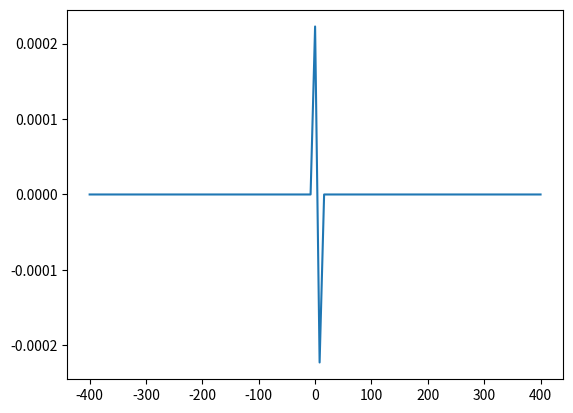

The matplotlib source for this figure: (Note: this script raises an exception after producing the figure.)
## step 1, how do we visualize a nonuniform grid
import numpy as np;
import matplotlib.pyplot as plt

fullxrange = [-400, 400];
lambda_0 = 800;
dx_coarse = lambda_0/100;
dx_fine = dx_coarse/2; ## refinement factor of 2;
c = 1;

#there are two time steps...
dt_coarse = dx_coarse;
dt_fine = dx_fine;

finexrange = [-200, 200];

Nx = int(800/dx_coarse);
Nf = int(200/dx_fine);

xcoarse = np.linspace(-400, 400, Nx+1)
xfine = np.linspace(-200, 200, Nf+1);

borders = [-200, 200];
bordernodes = [25, 100];

Hz = np.zeros(Nx+1);
Ey = np.zeros(Nx+1);
ey = np.zeros(Nf+1);
hz = np.zeros(Nf+1);
## we need to be able to map the spatial positions of the coarse and fine grids


tsteps = 200;
for t in range(tsteps): #odd steps for main grid, even for subgrid
    # update Hz field
    if(t%2 == 1):
        print(t)
        Hz_next = np.zeros((Nx + 1,))
        deriv = Ey[1:] - np.roll(Ey, 1)[1:]
        deriv = Ey[0] + deriv;
        Hz_next = Hz + (dt_coarse / dx_coarse) * (Ey - np.roll(Ey, 1))

        Hz = Hz_next;

        # update Ey field
        Ey0 = Ey[-2]
        Ey_next = np.zeros((Nx + 1,));
        Ey_next = Ey + (dt_coarse / dx_coarse) * (np.roll(Hz, -1) - Hz)
        Ey = Ey_next;


        Ey[50] += np.exp(-(t - 30.) * (t - 30.) / 100);

        ## Once we do the update, we need to analyze the border points between fine and coarse
        # in 1D, every subgrid point is surrounded by two coarse points..
        for i in range(Nf-1):
            ey[i] = (Ey[24+i]+Ey[25+i])/2
            hz[i] = (Hz[24+i]+Hz[25+i])/2;


        ##apparently, there's a time interpolation step?
        #step ey and hz by a quarter steps
        hz_next = np.zeros((Nx + 1,))
        deriv = ey[1:] - np.roll(ey, 1)[1:]
        deriv = ey[0] + deriv;
        hz_next = hz + (dt_coarse / dx_coarse) * (ey - np.roll(ey, 1))
        hz = hz_next;

        # update Ey field
        ey0 = ey[-2]
        ey_next = np.zeros((Nf + 1,));
        ey_next = ey + (dt_fine / dx_fine) * (np.roll(hz, -1) - hz)
        ey = ey_next;


        #step Ey and Hz by a quarter step;
        Hz_next = np.zeros((Nx + 1,))
        deriv = Ey[1:] - np.roll(Ey, 1)[1:]
        deriv = Ey[0] + deriv;
        Hz_next = Hz + (dt_fine / dx_fine) * (Ey - np.roll(Ey, 1))

        Hz = Hz_next;

        # update Ey field
        Ey0 = Ey[-2]
        Ey_next = np.zeros((Nx + 1,));
        Ey_next = Ey + (dt_fine / dx_fine) * (np.roll(Hz, -1) - Hz)
        Ey = Ey_next;


        Ey[50] += np.exp(-(t - 30.) * (t - 30.) / 100);


        ## at the end, everything has been stepped forward one coarse time step
        plt.plot(xcoarse, Hz)
        plt.hold(True)
        plt.plot(xfine, hz)
        plt.ylim([-0.5, 1])
        plt.pause(0.001)
        plt.clf()
    else:
        None;
    # plt.plot(fieldAmplitudes)
    # plt.pause(0.05)
